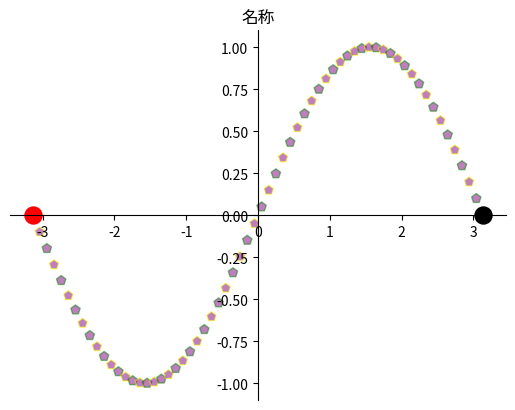

This chart was generated by the following Python code:
#散点图
'''
scatter()函数
参数：
    x:指定x轴数据
    y:指定y轴数据
    s：指定散点的大小
    c：指定散点的颜色
    alpha  指定散点的透明度
    linewidths  指定散点边框的宽度
    edgecolors   指定散点边框的颜色
    marker  指定散点的图形样式。参数支持”（点标记）、 ’，＇ （像素标记）、’0’ （圆形标记） 、
'v' （向下三角形标记〉、 Tj\T （ 向上三角形标记〉、可（向左三角形标记）、＇＞＇ （向右三角
形标记〉、 ’ l ’ （向下三叉标记）、’2’（向上三叉标记）、’3 ’ （ 向左三叉标记）、 ＇4' （向右三
叉标记）、 ＇ s’ （正方形标i己） 、＇p' （五地形标记）、 ’制 （星形标记〕、’h' （八边形标记）、
曰’（另 一种八边形标记）、＇＋＇ （力口号标记〉、＇x ' Cx 标记〉 、。’ （菱形标记〉、 ’d ’ （尖菱
形标记）、 ’｜’ （竖线标记）、 ” （横线标记）等值。
    cmap 指定散点的颜色映射 会使用不同的颜色来来区分散点的值
'''

import matplotlib.pyplot as plt
import numpy as np

plt.figure()
#定义从-pi到pi之间的数据，平均取64个点
x_data = np.linspace(-np.pi,np.pi,64,endpoint='True')
#延正弦曲线绘制散点图
plt.scatter(x_data,np.sin(x_data),c='purple',
    s=50,
    alpha=0.5,
    marker='p',
    linewidths=1,
    edgecolors=['green','yellow']
    )
#绘第二个图（只包含一个起点），突出起点
plt.scatter(x_data[0],np.sin(x_data)[0],c='red',
    s=150,
    alpha=1)
#绘第二个图（只包含一个结束点）突出结束点
plt.scatter(x_data[63],np.sin(x_data)[63],c='black',
    s=150,
    alpha=1
)

a=plt.gca()
a.spines['right'].set_color('none')
a.spines['top'].set_color('none')
a.spines['bottom'].set_position(('data',0))
a.spines['left'].set_position(('data',0))
plt.title('名称')
plt.show()









